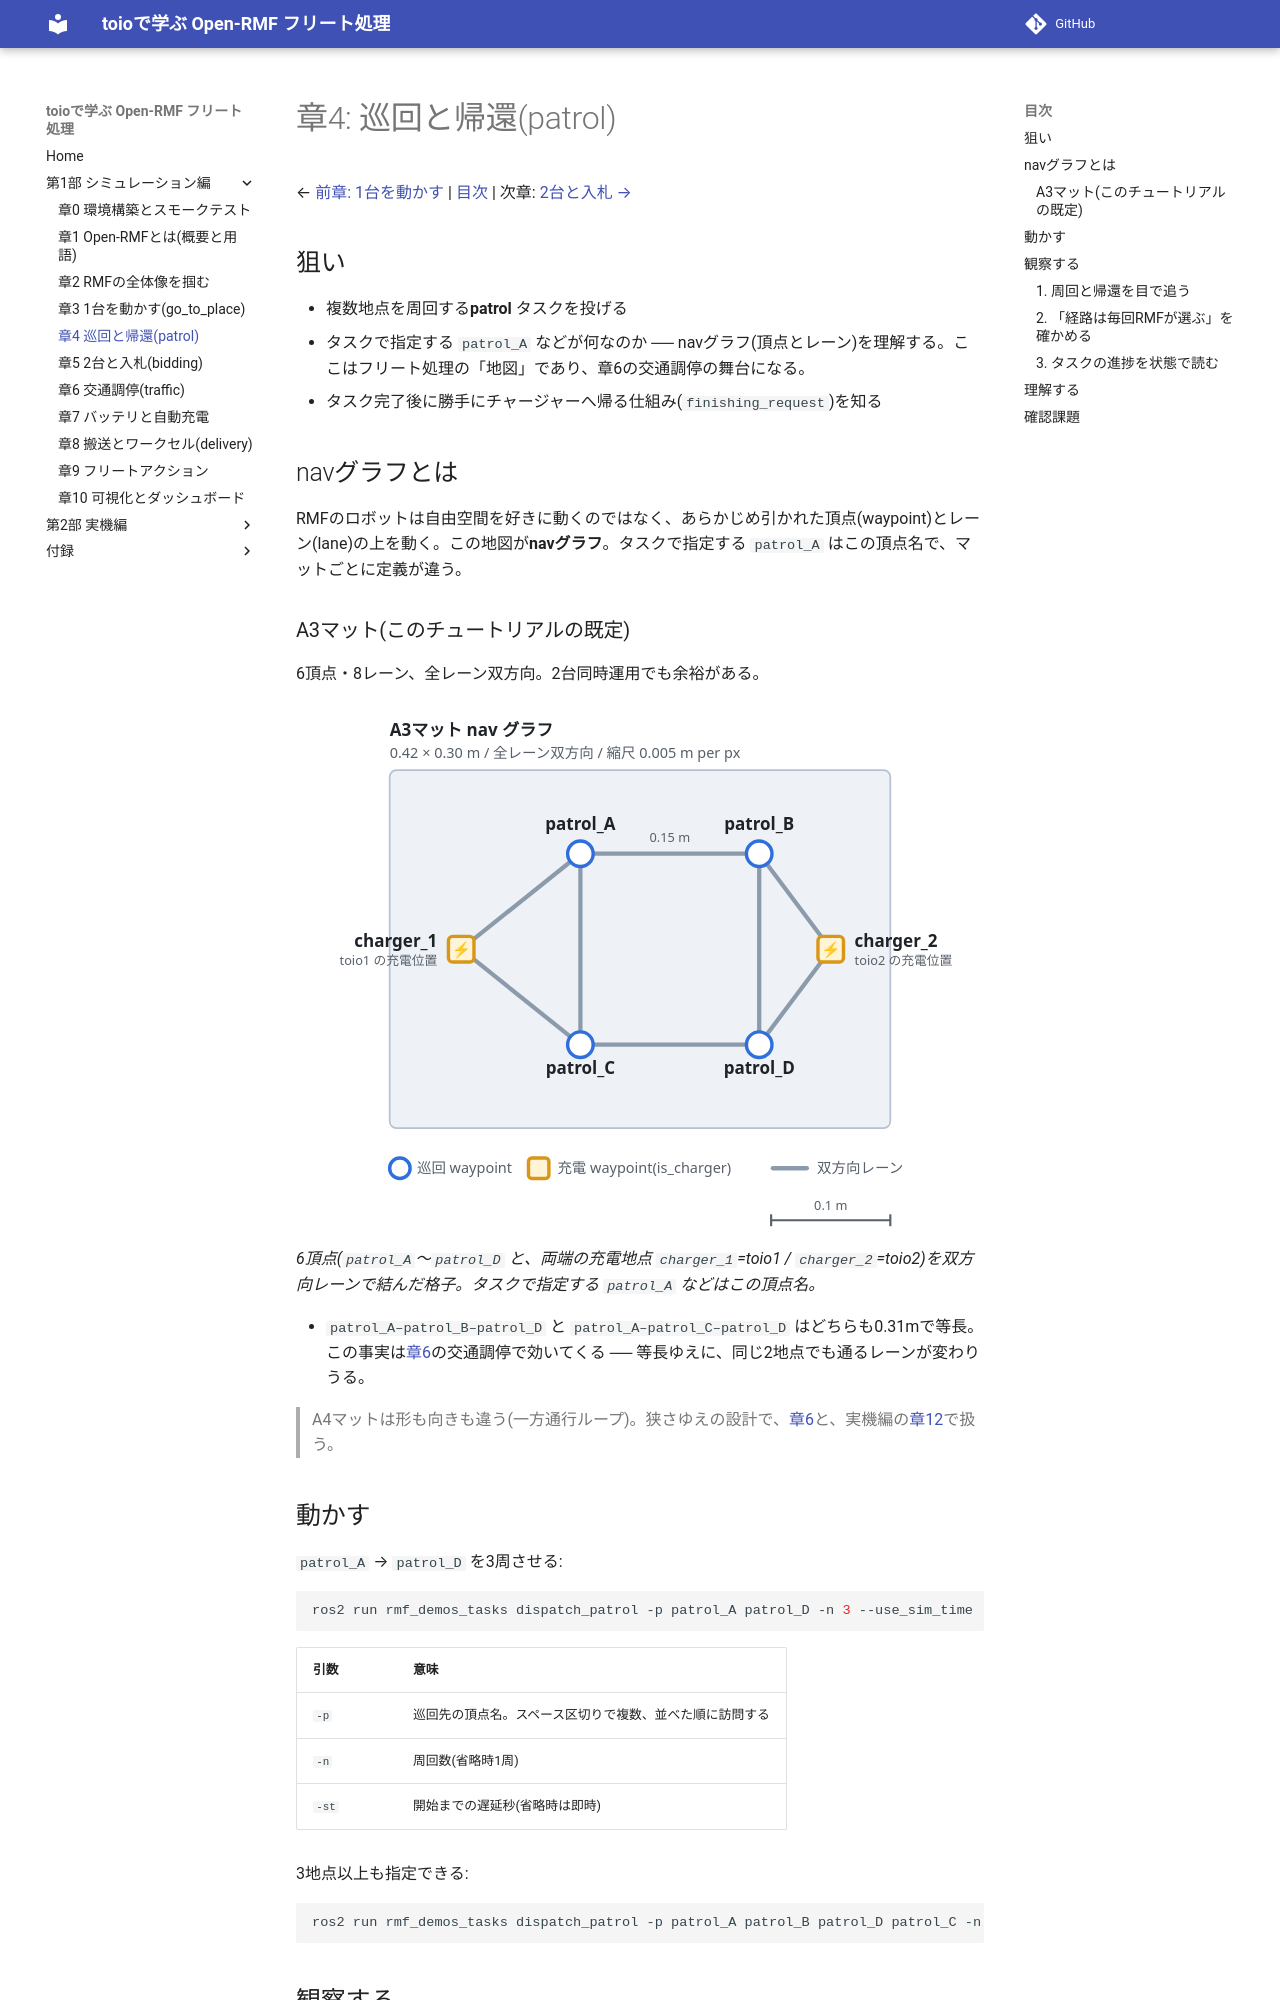

repository: atinfinity/toio_rmf_tutorial · page: 04_patrol/index.html · generator: mkdocs

# 章4: 巡回と帰還(patrol)

← [前章: 1台を動かす](03_go_to_place.md) | [目次](README.md) | 次章: [2台と入札 →](05_bidding.md)

## 狙い

- 複数地点を周回する **patrol** タスクを投げる
- タスクで指定する `patrol_A` などが何なのか ── **navグラフ(頂点とレーン)**
  を理解する。ここはフリート処理の「地図」であり、章6の交通調停の舞台になる。
- タスク完了後に**勝手にチャージャーへ帰る**仕組み(`finishing_request`)を知る

## navグラフとは

RMFのロボットは自由空間を好きに動くのではなく、**あらかじめ引かれた頂点
(waypoint)とレーン(lane)の上を動く**。この地図が navグラフ。タスクで
指定する `patrol_A` はこの頂点名で、マットごとに定義が違う。

### A3マット(このチュートリアルの既定)

6頂点・8レーン、**全レーン双方向**。2台同時運用でも余裕がある。

![A3マットのnavグラフ](images/navgraph_a3.svg)
*6頂点(`patrol_A`〜`patrol_D` と、両端の充電地点 `charger_1`=toio1 /
`charger_2`=toio2)を双方向レーンで結んだ格子。タスクで指定する `patrol_A` などは
この頂点名。*

- `patrol_A–patrol_B–patrol_D` と `patrol_A–patrol_C–patrol_D` はどちらも 0.31mで
  **等長** ── この事実は後で効く([章6](06_traffic.md)の交通調停で、同じ2地点でも
  通るレーンが変わりうる)。

> A4マットは形も向きも違う(一方通行ループ)。狭さゆえの設計で、
> [章6](06_traffic.md)と[章11](11_real_robot.md)で扱う。

## 動かす

`patrol_A` → `patrol_D` を3周させる:

```bash
ros2 run rmf_demos_tasks dispatch_patrol -p patrol_A patrol_D -n 3 --use_sim_time
```

| 引数 | 意味 |
|---|---|
| `-p` | 巡回先の頂点名。スペース区切りで複数、**並べた順**に訪問する |
| `-n` | 周回数(省略時1周) |
| `-st` | 開始までの遅延秒(省略時は即時) |

3地点以上も指定できる:

```bash
ros2 run rmf_demos_tasks dispatch_patrol -p patrol_A patrol_B patrol_D patrol_C -n 2 --use_sim_time
```
